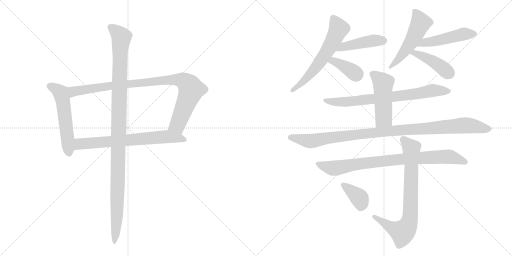
t = 0.00 s
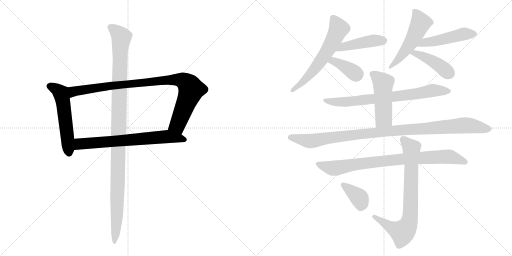
t = 2.52 s
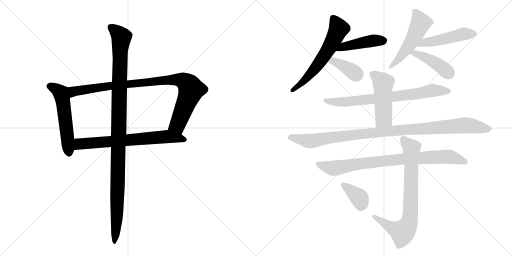
t = 5.03 s
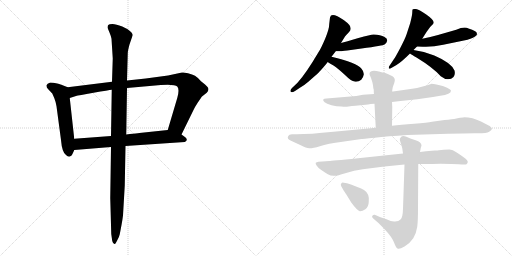
t = 7.55 s
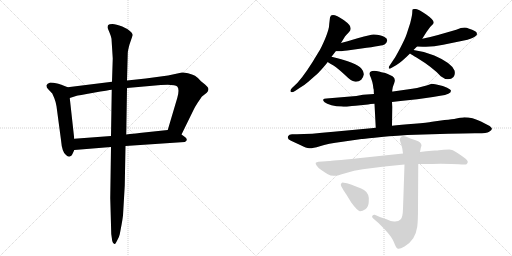
t = 10.07 s
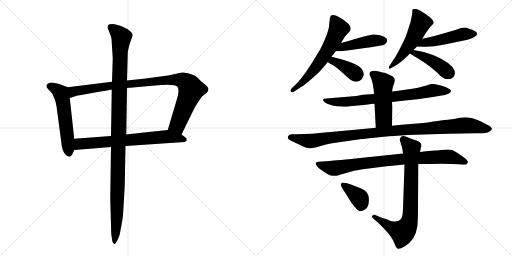
t = 12.58 s

The animated SVG that drew these frames (rendered in a browser with its animation timeline set to each time). Animation: 16 CSS @keyframes rules; one cycle of 12.58 s.

<svg version="1.1" viewBox="0 0 2048 1024" xmlns="http://www.w3.org/2000/svg">
  <g stroke="lightgray" stroke-dasharray="1,1" stroke-width="1" transform="scale(4, 4)">
    <line x1="0" y1="0" x2="256" y2="256"></line>
    <line x1="256" y1="0" x2="0" y2="256"></line>
    <line x1="128" y1="0" x2="128" y2="256"></line>
    <line x1="0" y1="128" x2="256" y2="128"></line>
    <line x1="256" y1="0" x2="512" y2="256"></line>
    <line x1="512" y1="0" x2="256" y2="256"></line>
    <line x1="384" y1="0" x2="384" y2="256"></line>
    <line x1="256" y1="128" x2="512" y2="128"></line>
  </g>
<g transform="scale(1, -1) translate(0, -850)">
   <style type="text/css">
    @keyframes keyframes0 {
      from {
       stroke: black;
       stroke-dashoffset: 555;
       stroke-width: 128;
       }
       64% {
       animation-timing-function: step-end;
       stroke: black;
       stroke-dashoffset: 0;
       stroke-width: 128;
       }
       to {
       stroke: black;
       stroke-width: 1024;
       }
       }
       #make-me-a-hanzi-animation-0 {
         animation: keyframes0 0.701660s both;
         animation-delay: 0.000000s;
         animation-timing-function: linear;
       }
    @keyframes keyframes1 {
      from {
       stroke: black;
       stroke-dashoffset: 954;
       stroke-width: 128;
       }
       76% {
       animation-timing-function: step-end;
       stroke: black;
       stroke-dashoffset: 0;
       stroke-width: 128;
       }
       to {
       stroke: black;
       stroke-width: 1024;
       }
       }
       #make-me-a-hanzi-animation-1 {
         animation: keyframes1 1.026367s both;
         animation-delay: 0.701660s;
         animation-timing-function: linear;
       }
    @keyframes keyframes2 {
      from {
       stroke: black;
       stroke-dashoffset: 698;
       stroke-width: 128;
       }
       69% {
       animation-timing-function: step-end;
       stroke: black;
       stroke-dashoffset: 0;
       stroke-width: 128;
       }
       to {
       stroke: black;
       stroke-width: 1024;
       }
       }
       #make-me-a-hanzi-animation-2 {
         animation: keyframes2 0.818034s both;
         animation-delay: 1.728027s;
         animation-timing-function: linear;
       }
    @keyframes keyframes3 {
      from {
       stroke: black;
       stroke-dashoffset: 1137;
       stroke-width: 128;
       }
       79% {
       animation-timing-function: step-end;
       stroke: black;
       stroke-dashoffset: 0;
       stroke-width: 128;
       }
       to {
       stroke: black;
       stroke-width: 1024;
       }
       }
       #make-me-a-hanzi-animation-3 {
         animation: keyframes3 1.175293s both;
         animation-delay: 2.546061s;
         animation-timing-function: linear;
       }
    @keyframes keyframes4 {
      from {
       stroke: black;
       stroke-dashoffset: 616;
       stroke-width: 128;
       }
       67% {
       animation-timing-function: step-end;
       stroke: black;
       stroke-dashoffset: 0;
       stroke-width: 128;
       }
       to {
       stroke: black;
       stroke-width: 1024;
       }
       }
       #make-me-a-hanzi-animation-4 {
         animation: keyframes4 0.751302s both;
         animation-delay: 3.721354s;
         animation-timing-function: linear;
       }
    @keyframes keyframes5 {
      from {
       stroke: black;
       stroke-dashoffset: 450;
       stroke-width: 128;
       }
       59% {
       animation-timing-function: step-end;
       stroke: black;
       stroke-dashoffset: 0;
       stroke-width: 128;
       }
       to {
       stroke: black;
       stroke-width: 1024;
       }
       }
       #make-me-a-hanzi-animation-5 {
         animation: keyframes5 0.616211s both;
         animation-delay: 4.472656s;
         animation-timing-function: linear;
       }
    @keyframes keyframes6 {
      from {
       stroke: black;
       stroke-dashoffset: 380;
       stroke-width: 128;
       }
       55% {
       animation-timing-function: step-end;
       stroke: black;
       stroke-dashoffset: 0;
       stroke-width: 128;
       }
       to {
       stroke: black;
       stroke-width: 1024;
       }
       }
       #make-me-a-hanzi-animation-6 {
         animation: keyframes6 0.559245s both;
         animation-delay: 5.088867s;
         animation-timing-function: linear;
       }
    @keyframes keyframes7 {
      from {
       stroke: black;
       stroke-dashoffset: 526;
       stroke-width: 128;
       }
       63% {
       animation-timing-function: step-end;
       stroke: black;
       stroke-dashoffset: 0;
       stroke-width: 128;
       }
       to {
       stroke: black;
       stroke-width: 1024;
       }
       }
       #make-me-a-hanzi-animation-7 {
         animation: keyframes7 0.678060s both;
         animation-delay: 5.648112s;
         animation-timing-function: linear;
       }
    @keyframes keyframes8 {
      from {
       stroke: black;
       stroke-dashoffset: 484;
       stroke-width: 128;
       }
       61% {
       animation-timing-function: step-end;
       stroke: black;
       stroke-dashoffset: 0;
       stroke-width: 128;
       }
       to {
       stroke: black;
       stroke-width: 1024;
       }
       }
       #make-me-a-hanzi-animation-8 {
         animation: keyframes8 0.643880s both;
         animation-delay: 6.326172s;
         animation-timing-function: linear;
       }
    @keyframes keyframes9 {
      from {
       stroke: black;
       stroke-dashoffset: 428;
       stroke-width: 128;
       }
       58% {
       animation-timing-function: step-end;
       stroke: black;
       stroke-dashoffset: 0;
       stroke-width: 128;
       }
       to {
       stroke: black;
       stroke-width: 1024;
       }
       }
       #make-me-a-hanzi-animation-9 {
         animation: keyframes9 0.598307s both;
         animation-delay: 6.970052s;
         animation-timing-function: linear;
       }
    @keyframes keyframes10 {
      from {
       stroke: black;
       stroke-dashoffset: 756;
       stroke-width: 128;
       }
       71% {
       animation-timing-function: step-end;
       stroke: black;
       stroke-dashoffset: 0;
       stroke-width: 128;
       }
       to {
       stroke: black;
       stroke-width: 1024;
       }
       }
       #make-me-a-hanzi-animation-10 {
         animation: keyframes10 0.865234s both;
         animation-delay: 7.568359s;
         animation-timing-function: linear;
       }
    @keyframes keyframes11 {
      from {
       stroke: black;
       stroke-dashoffset: 495;
       stroke-width: 128;
       }
       62% {
       animation-timing-function: step-end;
       stroke: black;
       stroke-dashoffset: 0;
       stroke-width: 128;
       }
       to {
       stroke: black;
       stroke-width: 1024;
       }
       }
       #make-me-a-hanzi-animation-11 {
         animation: keyframes11 0.652832s both;
         animation-delay: 8.433594s;
         animation-timing-function: linear;
       }
    @keyframes keyframes12 {
      from {
       stroke: black;
       stroke-dashoffset: 1055;
       stroke-width: 128;
       }
       77% {
       animation-timing-function: step-end;
       stroke: black;
       stroke-dashoffset: 0;
       stroke-width: 128;
       }
       to {
       stroke: black;
       stroke-width: 1024;
       }
       }
       #make-me-a-hanzi-animation-12 {
         animation: keyframes12 1.108561s both;
         animation-delay: 9.086426s;
         animation-timing-function: linear;
       }
    @keyframes keyframes13 {
      from {
       stroke: black;
       stroke-dashoffset: 854;
       stroke-width: 128;
       }
       74% {
       animation-timing-function: step-end;
       stroke: black;
       stroke-dashoffset: 0;
       stroke-width: 128;
       }
       to {
       stroke: black;
       stroke-width: 1024;
       }
       }
       #make-me-a-hanzi-animation-13 {
         animation: keyframes13 0.944987s both;
         animation-delay: 10.194987s;
         animation-timing-function: linear;
       }
    @keyframes keyframes14 {
      from {
       stroke: black;
       stroke-dashoffset: 777;
       stroke-width: 128;
       }
       72% {
       animation-timing-function: step-end;
       stroke: black;
       stroke-dashoffset: 0;
       stroke-width: 128;
       }
       to {
       stroke: black;
       stroke-width: 1024;
       }
       }
       #make-me-a-hanzi-animation-14 {
         animation: keyframes14 0.882324s both;
         animation-delay: 11.139974s;
         animation-timing-function: linear;
       }
    @keyframes keyframes15 {
      from {
       stroke: black;
       stroke-dashoffset: 379;
       stroke-width: 128;
       }
       55% {
       animation-timing-function: step-end;
       stroke: black;
       stroke-dashoffset: 0;
       stroke-width: 128;
       }
       to {
       stroke: black;
       stroke-width: 1024;
       }
       }
       #make-me-a-hanzi-animation-15 {
         animation: keyframes15 0.558431s both;
         animation-delay: 12.022298s;
         animation-timing-function: linear;
       }
</style>
<path d="M 271 501 L 248 510 Q 246 512 229 516 Q 212 520 201 520 Q 188 516 186 509 Q 185 501 192 494 L 209 476 L 217 458 Q 222 446 226 425 L 244 290 Q 248 241 264 230 Q 276 218 286 228 Q 289 231 297 250 L 297 295 L 279 458 C 276 488 274 500 271 501 Z" fill="lightgray"></path> 
<path d="M 728 560 L 672 548 L 583 536 L 508 528 L 448 523 L 271 501 C 241 497 250 449 279 458 L 304 466 Q 312 468 374 479 Q 436 490 447 491 L 508 498 L 643 510 Q 699 514 709 504 Q 719 493 709 458 L 671 330 C 662 301 713 285 726 312 L 773 408 Q 778 420 792 441 Q 806 462 808 464 L 827 479 Q 839 492 830 502 Q 822 511 819 513 L 804 525 Q 790 541 780 547 Q 770 552 752 557 Q 734 561 728 560 Z" fill="lightgray"></path> 
<path d="M 297 250 L 444 262 L 502 266 L 739 282 Q 747 285 747 291 Q 748 297 737 304 L 726 312 C 702 330 697 333 671 330 L 567 319 Q 566 319 505 312 L 444 306 L 297 295 C 267 293 267 248 297 250 Z" fill="lightgray"></path> 
<path d="M 508 528 L 511 636 Q 511 647 518 672 L 531 710 Q 530 720 509 734 L 489 744 Q 464 754 450 754 Q 436 754 433 750 Q 430 747 430 739 L 438 720 Q 445 703 446 695 L 451 616 L 448 523 L 447 491 L 444 306 L 444 262 L 441 58 L 445 -86 L 449 -114 Q 452 -126 458 -126 Q 460 -129 468 -113 Q 477 -98 479 -87 L 486 -50 Q 490 -28 492 -12 L 499 108 L 502 266 L 505 312 L 508 498 L 508 528 Z" fill="lightgray"></path> 
<path d="M 1317 755 Q 1317 734 1301 696.5 Q 1285 659 1275 643 Q 1224 556 1190 519 L 1168 498 Q 1159 488 1163 483 Q 1167 478 1180 486 L 1198 498 Q 1215 507 1232 522 L 1272 557 Q 1281 566 1304 593 L 1311 602 L 1326 623 L 1343 645 L 1364 678 L 1380 704 Q 1386 712 1395.5 721.5 Q 1405 731 1402 739 Q 1402 750 1376 769 Q 1325 804 1320 780 L 1317 755 Z" fill="lightgray"></path> 
<path d="M 1343 645 L 1364 645 Q 1365 645 1389 648 L 1446 656 Q 1534 668 1538 672 Q 1541 675 1546 680 Q 1548 686 1549 688 Q 1549 698 1538 702 Q 1522 711 1495 712 Q 1486 713 1434 698 Q 1382 682 1364 678 C 1335 671 1313 645 1343 645 Z" fill="lightgray"></path> 
<path d="M 1311 602 Q 1314 600 1334 588 Q 1353 575 1380 550 Q 1406 524 1418 524 Q 1432 521 1445 531 Q 1453 539 1455 552 Q 1456 564 1446 575 Q 1428 600 1326 623 C 1297 630 1286 618 1311 602 Z" fill="lightgray"></path> 
<path d="M 1654 650 L 1668 664 L 1689 695 L 1706 722 Q 1720 744 1727.5 749.5 Q 1735 755 1735 760 Q 1735 771 1705 792 Q 1675 813 1664 814 Q 1653 815 1651 813 Q 1649 811 1649 800.5 Q 1649 790 1641 758 L 1626 712 Q 1620 694 1600.5 657.5 Q 1581 621 1576 614 L 1556 584 Q 1555 583 1555 576 Q 1561 574 1565 578 L 1586 590 Q 1607 603 1640 636 L 1654 650 Z" fill="lightgray"></path> 
<path d="M 1668 664 L 1691 663 Q 1729 661 1773 671 L 1870 691 Q 1895 698 1907 710 Q 1908 714 1907 718 Q 1907 726 1874 736 Q 1858 746 1825 731 L 1752 710 Q 1716 700 1689 695 C 1660 689 1638 665 1668 664 Z" fill="lightgray"></path> 
<path d="M 1640 636 Q 1646 632 1666 620 Q 1733 579 1763 545 Q 1778 533 1792 533 Q 1806 533 1814 542 Q 1822 551 1818 568 Q 1805 599 1737 628 Q 1695 646 1654 650 C 1624 653 1615 652 1640 636 Z" fill="lightgray"></path> 
<path d="M 1496 474 L 1452 471 L 1425 466 L 1306 456 Q 1295 456 1293 452 Q 1291 448 1298.5 441.5 Q 1306 435 1326 429.5 Q 1346 424 1366 424 Q 1381 422 1394 424 Q 1407 426 1422 427 L 1472 432 Q 1480 434 1498 435 L 1568 442 L 1602 446 L 1669 453 L 1732 462 L 1761 467 Q 1804 473 1804 487 Q 1804 491 1788.5 499.5 Q 1773 508 1750 511.5 Q 1727 515 1724 514.5 Q 1721 514 1694.5 505 Q 1668 496 1642 494 L 1572 484 L 1496 474 Z" fill="lightgray"></path> 
<path d="M 1551 554 L 1541 558 Q 1538 558 1526 561 L 1516 564 Q 1481 572 1478 556 Q 1477 554 1484 538 Q 1490 522 1492 509 Q 1493 495 1495 491 Q 1495 477 1496 474 L 1498 435 L 1503 339 C 1505 309 1568 317 1568 347 L 1569 422 L 1568 442 L 1569 489 Q 1569 499 1577 518 Q 1584 537 1570 545 L 1551 554 Z" fill="lightgray"></path> 
<path d="M 1503 339 L 1484 337 L 1334 323 Q 1237 313 1188 313 L 1168 313 Q 1156 313 1153 306 Q 1146 294 1164 287 L 1203 269 Q 1225 258 1237 257 Q 1249 256 1279.5 265.5 Q 1310 275 1370 283 L 1446 294 Q 1448 294 1498.5 299.5 Q 1549 305 1629 310 L 1793 315 L 1852 316 L 1900 317 Q 1946 316 1956.5 323 Q 1967 330 1967.5 334 Q 1968 338 1963 342.5 Q 1958 347 1924 364 Q 1890 381 1856 381 L 1853 380 Q 1841 380 1825.5 376.5 Q 1810 373 1778 370 L 1728 363 Q 1711 359 1656.5 355 Q 1602 351 1568 347 L 1503 339 Z" fill="lightgray"></path> 
<path d="M 1704 245 L 1680 242 L 1612 236 L 1432 217 Q 1322 206 1318 206 L 1274 203 Q 1266 202 1263 199 Q 1261 196 1267 187 Q 1273 178 1285 170 Q 1297 162 1309.5 154.5 Q 1322 147 1335 147 Q 1345 145 1381 157 Q 1417 169 1451 173 L 1538 184 L 1618 192 L 1673 194 L 1728 194 Q 1758 196 1806 194 L 1835 193 Q 1845 192 1862 192 Q 1866 192 1870 198.5 Q 1874 205 1862.5 215 Q 1851 225 1830 238.5 Q 1809 252 1797 252 L 1775 251 L 1756 249 Q 1751 248 1739 248 L 1704 245 Z" fill="lightgray"></path> 
<path d="M 1680 242 L 1683 258 L 1686 268 Q 1686 281 1662.5 289 Q 1639 297 1625.5 303 Q 1612 309 1606 304 Q 1601 298 1599.5 295 Q 1598 292 1602.5 279 Q 1607 266 1609 257 L 1612 236 L 1618 192 L 1612 15 Q 1611 -18 1603 -27 Q 1595 -36 1580 -36 Q 1568 -38 1546 -27 L 1522 -19 L 1499 -9 Q 1494 -8 1489.5 -12.5 Q 1485 -17 1493 -24 L 1508 -37 Q 1518 -45 1543 -72 Q 1568 -99 1576.5 -120.5 Q 1585 -142 1590 -144 Q 1596 -149 1618 -136 Q 1640 -123 1653 -103 Q 1666 -80 1669 -57 Q 1672 -34 1672 20 L 1673 194 L 1680 242 Z" fill="lightgray"></path> 
<path d="M 1374 89 Q 1375 88 1386 71 L 1405 40 Q 1430 6 1439.5 5.5 Q 1449 5 1461.5 13 Q 1474 21 1475 42 Q 1479 76 1456 90 Q 1447 96 1419 106.5 Q 1391 117 1388 117 L 1375 119 Q 1369 121 1365 116.5 Q 1361 112 1365 105 L 1374 89 Z" fill="lightgray"></path> 
      <clipPath id="make-me-a-hanzi-clip-0">
      <path d="M 271 501 L 248 510 Q 246 512 229 516 Q 212 520 201 520 Q 188 516 186 509 Q 185 501 192 494 L 209 476 L 217 458 Q 222 446 226 425 L 244 290 Q 248 241 264 230 Q 276 218 286 228 Q 289 231 297 250 L 297 295 L 279 458 C 276 488 274 500 271 501 Z" fill="lightgray"></path>
      </clipPath>
      <path clip-path="url(#make-me-a-hanzi-clip-0)" d="M 196 506 L 229 491 L 245 474 L 276 237 " fill="none" id="make-me-a-hanzi-animation-0" stroke-dasharray="427 854" stroke-linecap="round"></path>

      <clipPath id="make-me-a-hanzi-clip-1">
      <path d="M 728 560 L 672 548 L 583 536 L 508 528 L 448 523 L 271 501 C 241 497 250 449 279 458 L 304 466 Q 312 468 374 479 Q 436 490 447 491 L 508 498 L 643 510 Q 699 514 709 504 Q 719 493 709 458 L 671 330 C 662 301 713 285 726 312 L 773 408 Q 778 420 792 441 Q 806 462 808 464 L 827 479 Q 839 492 830 502 Q 822 511 819 513 L 804 525 Q 790 541 780 547 Q 770 552 752 557 Q 734 561 728 560 Z" fill="lightgray"></path>
      </clipPath>
      <path clip-path="url(#make-me-a-hanzi-clip-1)" d="M 283 466 L 295 485 L 398 501 L 667 530 L 732 528 L 757 508 L 765 491 L 710 350 L 680 335 " fill="none" id="make-me-a-hanzi-animation-1" stroke-dasharray="826 1652" stroke-linecap="round"></path>

      <clipPath id="make-me-a-hanzi-clip-2">
      <path d="M 297 250 L 444 262 L 502 266 L 739 282 Q 747 285 747 291 Q 748 297 737 304 L 726 312 C 702 330 697 333 671 330 L 567 319 Q 566 319 505 312 L 444 306 L 297 295 C 267 293 267 248 297 250 Z" fill="lightgray"></path>
      </clipPath>
      <path clip-path="url(#make-me-a-hanzi-clip-2)" d="M 304 258 L 321 275 L 670 304 L 737 291 " fill="none" id="make-me-a-hanzi-animation-2" stroke-dasharray="570 1140" stroke-linecap="round"></path>

      <clipPath id="make-me-a-hanzi-clip-3">
      <path d="M 508 528 L 511 636 Q 511 647 518 672 L 531 710 Q 530 720 509 734 L 489 744 Q 464 754 450 754 Q 436 754 433 750 Q 430 747 430 739 L 438 720 Q 445 703 446 695 L 451 616 L 448 523 L 447 491 L 444 306 L 444 262 L 441 58 L 445 -86 L 449 -114 Q 452 -126 458 -126 Q 460 -129 468 -113 Q 477 -98 479 -87 L 486 -50 Q 490 -28 492 -12 L 499 108 L 502 266 L 505 312 L 508 498 L 508 528 Z" fill="lightgray"></path>
      </clipPath>
      <path clip-path="url(#make-me-a-hanzi-clip-3)" d="M 441 742 L 486 701 L 480 642 L 468 -14 L 456 -118 " fill="none" id="make-me-a-hanzi-animation-3" stroke-dasharray="1009 2018" stroke-linecap="round"></path>

      <clipPath id="make-me-a-hanzi-clip-4">
      <path d="M 1317 755 Q 1317 734 1301 696.5 Q 1285 659 1275 643 Q 1224 556 1190 519 L 1168 498 Q 1159 488 1163 483 Q 1167 478 1180 486 L 1198 498 Q 1215 507 1232 522 L 1272 557 Q 1281 566 1304 593 L 1311 602 L 1326 623 L 1343 645 L 1364 678 L 1380 704 Q 1386 712 1395.5 721.5 Q 1405 731 1402 739 Q 1402 750 1376 769 Q 1325 804 1320 780 L 1317 755 Z" fill="lightgray"></path>
      </clipPath>
      <path clip-path="url(#make-me-a-hanzi-clip-4)" d="M 1332 778 L 1354 733 L 1316 657 L 1254 568 L 1218 528 L 1168 490 " fill="none" id="make-me-a-hanzi-animation-4" stroke-dasharray="488 976" stroke-linecap="round"></path>

      <clipPath id="make-me-a-hanzi-clip-5">
      <path d="M 1343 645 L 1364 645 Q 1365 645 1389 648 L 1446 656 Q 1534 668 1538 672 Q 1541 675 1546 680 Q 1548 686 1549 688 Q 1549 698 1538 702 Q 1522 711 1495 712 Q 1486 713 1434 698 Q 1382 682 1364 678 C 1335 671 1313 645 1343 645 Z" fill="lightgray"></path>
      </clipPath>
      <path clip-path="url(#make-me-a-hanzi-clip-5)" d="M 1348 649 L 1374 663 L 1430 676 L 1493 688 L 1536 688 " fill="none" id="make-me-a-hanzi-animation-5" stroke-dasharray="322 644" stroke-linecap="round"></path>

      <clipPath id="make-me-a-hanzi-clip-6">
      <path d="M 1311 602 Q 1314 600 1334 588 Q 1353 575 1380 550 Q 1406 524 1418 524 Q 1432 521 1445 531 Q 1453 539 1455 552 Q 1456 564 1446 575 Q 1428 600 1326 623 C 1297 630 1286 618 1311 602 Z" fill="lightgray"></path>
      </clipPath>
      <path clip-path="url(#make-me-a-hanzi-clip-6)" d="M 1318 605 L 1335 605 L 1370 590 L 1427 551 " fill="none" id="make-me-a-hanzi-animation-6" stroke-dasharray="252 504" stroke-linecap="round"></path>

      <clipPath id="make-me-a-hanzi-clip-7">
      <path d="M 1654 650 L 1668 664 L 1689 695 L 1706 722 Q 1720 744 1727.5 749.5 Q 1735 755 1735 760 Q 1735 771 1705 792 Q 1675 813 1664 814 Q 1653 815 1651 813 Q 1649 811 1649 800.5 Q 1649 790 1641 758 L 1626 712 Q 1620 694 1600.5 657.5 Q 1581 621 1576 614 L 1556 584 Q 1555 583 1555 576 Q 1561 574 1565 578 L 1586 590 Q 1607 603 1640 636 L 1654 650 Z" fill="lightgray"></path>
      </clipPath>
      <path clip-path="url(#make-me-a-hanzi-clip-7)" d="M 1658 805 L 1679 771 L 1679 750 L 1633 664 L 1560 580 " fill="none" id="make-me-a-hanzi-animation-7" stroke-dasharray="398 796" stroke-linecap="round"></path>

      <clipPath id="make-me-a-hanzi-clip-8">
      <path d="M 1668 664 L 1691 663 Q 1729 661 1773 671 L 1870 691 Q 1895 698 1907 710 Q 1908 714 1907 718 Q 1907 726 1874 736 Q 1858 746 1825 731 L 1752 710 Q 1716 700 1689 695 C 1660 689 1638 665 1668 664 Z" fill="lightgray"></path>
      </clipPath>
      <path clip-path="url(#make-me-a-hanzi-clip-8)" d="M 1674 668 L 1698 679 L 1852 714 L 1896 714 " fill="none" id="make-me-a-hanzi-animation-8" stroke-dasharray="356 712" stroke-linecap="round"></path>

      <clipPath id="make-me-a-hanzi-clip-9">
      <path d="M 1640 636 Q 1646 632 1666 620 Q 1733 579 1763 545 Q 1778 533 1792 533 Q 1806 533 1814 542 Q 1822 551 1818 568 Q 1805 599 1737 628 Q 1695 646 1654 650 C 1624 653 1615 652 1640 636 Z" fill="lightgray"></path>
      </clipPath>
      <path clip-path="url(#make-me-a-hanzi-clip-9)" d="M 1647 636 L 1672 634 L 1722 611 L 1796 557 " fill="none" id="make-me-a-hanzi-animation-9" stroke-dasharray="300 600" stroke-linecap="round"></path>

      <clipPath id="make-me-a-hanzi-clip-10">
      <path d="M 1496 474 L 1452 471 L 1425 466 L 1306 456 Q 1295 456 1293 452 Q 1291 448 1298.5 441.5 Q 1306 435 1326 429.5 Q 1346 424 1366 424 Q 1381 422 1394 424 Q 1407 426 1422 427 L 1472 432 Q 1480 434 1498 435 L 1568 442 L 1602 446 L 1669 453 L 1732 462 L 1761 467 Q 1804 473 1804 487 Q 1804 491 1788.5 499.5 Q 1773 508 1750 511.5 Q 1727 515 1724 514.5 Q 1721 514 1694.5 505 Q 1668 496 1642 494 L 1572 484 L 1496 474 Z" fill="lightgray"></path>
      </clipPath>
      <path clip-path="url(#make-me-a-hanzi-clip-10)" d="M 1301 449 L 1336 442 L 1413 445 L 1674 475 L 1727 488 L 1797 486 " fill="none" id="make-me-a-hanzi-animation-10" stroke-dasharray="628 1256" stroke-linecap="round"></path>

      <clipPath id="make-me-a-hanzi-clip-11">
      <path d="M 1551 554 L 1541 558 Q 1538 558 1526 561 L 1516 564 Q 1481 572 1478 556 Q 1477 554 1484 538 Q 1490 522 1492 509 Q 1493 495 1495 491 Q 1495 477 1496 474 L 1498 435 L 1503 339 C 1505 309 1568 317 1568 347 L 1569 422 L 1568 442 L 1569 489 Q 1569 499 1577 518 Q 1584 537 1570 545 L 1551 554 Z" fill="lightgray"></path>
      </clipPath>
      <path clip-path="url(#make-me-a-hanzi-clip-11)" d="M 1488 555 L 1532 517 L 1535 377 L 1509 346 " fill="none" id="make-me-a-hanzi-animation-11" stroke-dasharray="367 734" stroke-linecap="round"></path>

      <clipPath id="make-me-a-hanzi-clip-12">
      <path d="M 1503 339 L 1484 337 L 1334 323 Q 1237 313 1188 313 L 1168 313 Q 1156 313 1153 306 Q 1146 294 1164 287 L 1203 269 Q 1225 258 1237 257 Q 1249 256 1279.5 265.5 Q 1310 275 1370 283 L 1446 294 Q 1448 294 1498.5 299.5 Q 1549 305 1629 310 L 1793 315 L 1852 316 L 1900 317 Q 1946 316 1956.5 323 Q 1967 330 1967.5 334 Q 1968 338 1963 342.5 Q 1958 347 1924 364 Q 1890 381 1856 381 L 1853 380 Q 1841 380 1825.5 376.5 Q 1810 373 1778 370 L 1728 363 Q 1711 359 1656.5 355 Q 1602 351 1568 347 L 1503 339 Z" fill="lightgray"></path>
      </clipPath>
      <path clip-path="url(#make-me-a-hanzi-clip-12)" d="M 1164 300 L 1249 286 L 1576 328 L 1862 349 L 1957 334 " fill="none" id="make-me-a-hanzi-animation-12" stroke-dasharray="927 1854" stroke-linecap="round"></path>

      <clipPath id="make-me-a-hanzi-clip-13">
      <path d="M 1704 245 L 1680 242 L 1612 236 L 1432 217 Q 1322 206 1318 206 L 1274 203 Q 1266 202 1263 199 Q 1261 196 1267 187 Q 1273 178 1285 170 Q 1297 162 1309.5 154.5 Q 1322 147 1335 147 Q 1345 145 1381 157 Q 1417 169 1451 173 L 1538 184 L 1618 192 L 1673 194 L 1728 194 Q 1758 196 1806 194 L 1835 193 Q 1845 192 1862 192 Q 1866 192 1870 198.5 Q 1874 205 1862.5 215 Q 1851 225 1830 238.5 Q 1809 252 1797 252 L 1775 251 L 1756 249 Q 1751 248 1739 248 L 1704 245 Z" fill="lightgray"></path>
      </clipPath>
      <path clip-path="url(#make-me-a-hanzi-clip-13)" d="M 1271 195 L 1339 177 L 1421 194 L 1547 208 L 1773 223 L 1811 220 L 1860 202 " fill="none" id="make-me-a-hanzi-animation-13" stroke-dasharray="726 1452" stroke-linecap="round"></path>

      <clipPath id="make-me-a-hanzi-clip-14">
      <path d="M 1680 242 L 1683 258 L 1686 268 Q 1686 281 1662.5 289 Q 1639 297 1625.5 303 Q 1612 309 1606 304 Q 1601 298 1599.5 295 Q 1598 292 1602.5 279 Q 1607 266 1609 257 L 1612 236 L 1618 192 L 1612 15 Q 1611 -18 1603 -27 Q 1595 -36 1580 -36 Q 1568 -38 1546 -27 L 1522 -19 L 1499 -9 Q 1494 -8 1489.5 -12.5 Q 1485 -17 1493 -24 L 1508 -37 Q 1518 -45 1543 -72 Q 1568 -99 1576.5 -120.5 Q 1585 -142 1590 -144 Q 1596 -149 1618 -136 Q 1640 -123 1653 -103 Q 1666 -80 1669 -57 Q 1672 -34 1672 20 L 1673 194 L 1680 242 Z" fill="lightgray"></path>
      </clipPath>
      <path clip-path="url(#make-me-a-hanzi-clip-14)" d="M 1613 292 L 1646 253 L 1643 10 L 1630 -56 L 1607 -79 L 1551 -53 L 1496 -17 " fill="none" id="make-me-a-hanzi-animation-14" stroke-dasharray="649 1298" stroke-linecap="round"></path>

      <clipPath id="make-me-a-hanzi-clip-15">
      <path d="M 1374 89 Q 1375 88 1386 71 L 1405 40 Q 1430 6 1439.5 5.5 Q 1449 5 1461.5 13 Q 1474 21 1475 42 Q 1479 76 1456 90 Q 1447 96 1419 106.5 Q 1391 117 1388 117 L 1375 119 Q 1369 121 1365 116.5 Q 1361 112 1365 105 L 1374 89 Z" fill="lightgray"></path>
      </clipPath>
      <path clip-path="url(#make-me-a-hanzi-clip-15)" d="M 1372 111 L 1435 61 L 1445 37 L 1442 21 " fill="none" id="make-me-a-hanzi-animation-15" stroke-dasharray="251 502" stroke-linecap="round"></path>

</g>
</svg>
